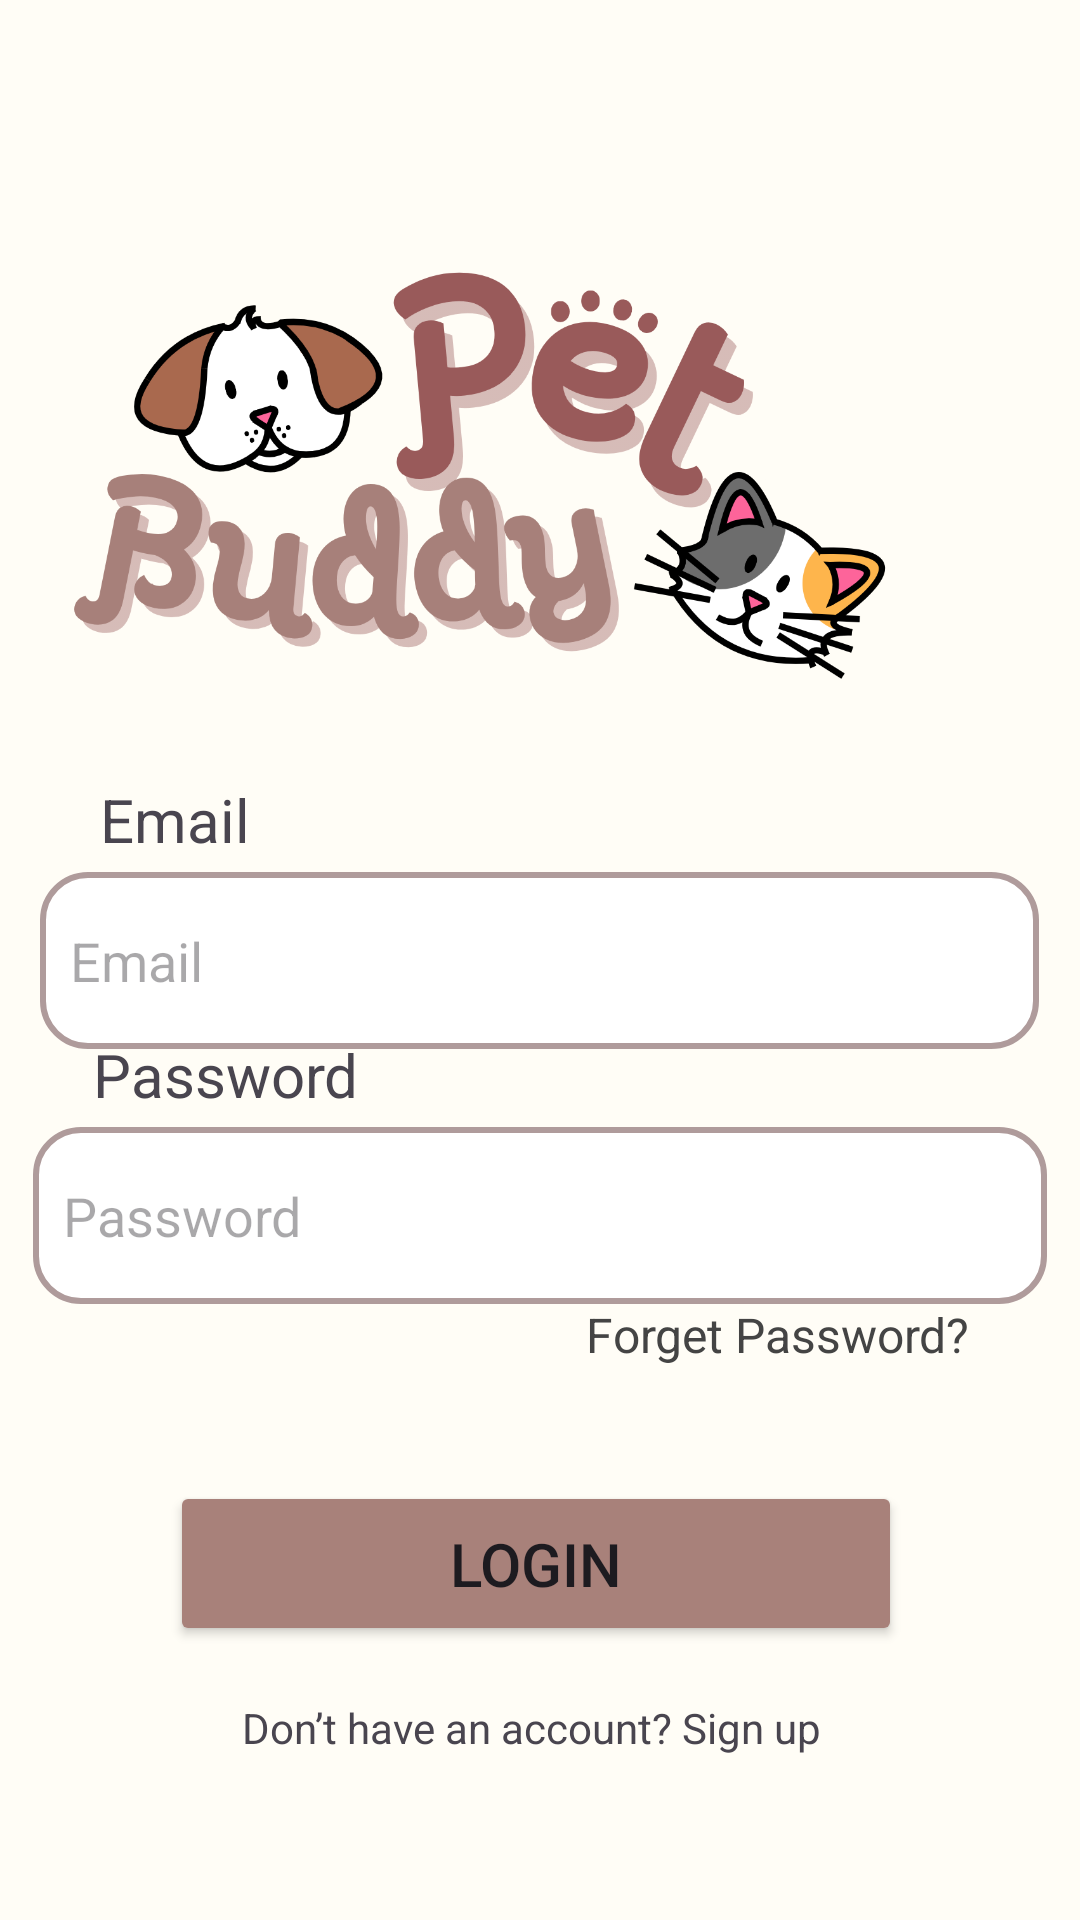

This screen was rendered from an Android layout file. Write that file and the resources it references.
<!-- AndroidManifest.xml: application theme Theme.PetBuddyProject -->
<!-- res/layout/activity_login.xml -->
<?xml version="1.0" encoding="utf-8"?>
<androidx.constraintlayout.widget.ConstraintLayout xmlns:android="http://schemas.android.com/apk/res/android"
    xmlns:app="http://schemas.android.com/apk/res-auto"
    xmlns:tools="http://schemas.android.com/tools"
    android:id="@+id/main"
    android:layout_width="match_parent"
    android:layout_height="match_parent"
    android:background="#FFFDF6"
    tools:context=".LoginActivity">

    <ImageView
        android:id="@+id/imageView"
        android:layout_width="406dp"
        android:layout_height="310dp"
        app:layout_constraintBottom_toBottomOf="parent"
        app:layout_constraintEnd_toEndOf="parent"
        app:layout_constraintHorizontal_bias="1.0"
        app:layout_constraintStart_toStartOf="parent"
        app:layout_constraintTop_toTopOf="parent"
        app:layout_constraintVertical_bias="0.0"
        app:srcCompat="@drawable/logo_1" />

    <EditText
        android:id="@+id/editTextTextPassword"
        android:layout_width="338dp"
        android:layout_height="59dp"
        android:background="@drawable/background_input_field"
        android:ems="10"
        android:hint="Password"
        android:inputType="textPassword"
        app:layout_constraintBottom_toBottomOf="parent"
        app:layout_constraintEnd_toEndOf="parent"
        app:layout_constraintHorizontal_bias="0.496"
        app:layout_constraintStart_toStartOf="parent"
        app:layout_constraintTop_toBottomOf="@+id/editTextEmail"
        app:layout_constraintVertical_bias="0.113" />

    <EditText
        android:id="@+id/editTextEmail"
        android:layout_width="333dp"
        android:layout_height="59dp"
        android:background="@drawable/background_input_field"
        android:ems="10"
        android:hint="Email"
        android:inputType="textEmailAddress"
        app:layout_constraintBottom_toBottomOf="parent"
        app:layout_constraintEnd_toEndOf="parent"
        app:layout_constraintHorizontal_bias="0.496"
        app:layout_constraintStart_toStartOf="parent"
        app:layout_constraintTop_toTopOf="parent" />


    <TextView
        android:id="@+id/textView"
        android:layout_width="wrap_content"
        android:layout_height="wrap_content"
        android:layout_marginBottom="4dp"
        android:text="Email"
        android:textSize="20sp"
        app:layout_constraintBottom_toTopOf="@+id/editTextEmail"
        app:layout_constraintEnd_toEndOf="parent"
        app:layout_constraintHorizontal_bias="0.108"
        app:layout_constraintStart_toStartOf="parent" />

    <TextView
        android:id="@+id/textView3"
        android:layout_width="wrap_content"
        android:layout_height="wrap_content"
        android:layout_marginBottom="4dp"
        android:text="Password"
        android:textSize="20sp"
        app:layout_constraintBottom_toTopOf="@+id/editTextTextPassword"
        app:layout_constraintEnd_toEndOf="parent"
        app:layout_constraintHorizontal_bias="0.114"
        app:layout_constraintStart_toStartOf="parent" />

    <Button
        android:id="@+id/buttonLogin"
        android:layout_width="244dp"
        android:layout_height="55dp"
        android:backgroundTint="#A8817A"
        android:text="Login"
        android:textSize="20sp"
        android:cursorVisible="true"
        app:layout_constraintBottom_toBottomOf="parent"
        app:layout_constraintEnd_toEndOf="parent"
        app:layout_constraintHorizontal_bias="0.489"
        app:layout_constraintStart_toStartOf="parent"
        app:layout_constraintTop_toTopOf="parent"
        app:layout_constraintVertical_bias="0.844" />

    <TextView
        android:id="@+id/textView4"
        android:layout_width="144dp"
        android:layout_height="48dp"
        android:clickable="true"
        android:focusable="true"
        android:gravity="center"
        android:text="Forget Password?"
        android:textColor="#444444"
        android:textSize="16sp"
        app:layout_constraintBottom_toBottomOf="parent"
        app:layout_constraintEnd_toEndOf="parent"
        app:layout_constraintHorizontal_bias="0.865"
        app:layout_constraintStart_toStartOf="parent"
        app:layout_constraintTop_toTopOf="parent"
        app:layout_constraintVertical_bias="0.711" />

    <TextView
        android:id="@+id/signUp"
        android:layout_width="262dp"
        android:layout_height="51dp"
        android:layout_marginBottom="36dp"
        android:clickable="true"
        android:focusable="true"
        android:gravity="center"
        android:text="Don’t have an account? Sign up"
        app:layout_constraintBottom_toBottomOf="parent"
        app:layout_constraintEnd_toEndOf="parent"
        app:layout_constraintHorizontal_bias="0.47"
        app:layout_constraintStart_toStartOf="parent"
        app:layout_constraintTop_toBottomOf="@+id/buttonLogin"
        app:layout_constraintVertical_bias="0.41" />

</androidx.constraintlayout.widget.ConstraintLayout>
<!-- resources referenced by this layout -->
<resources>
  <!-- drawable background_input_field (drawable) -->
  <?xml version="1.0" encoding="utf-8"?>
  <selector xmlns:android="http://schemas.android.com/apk/res/android">
      <item>
          <shape android:shape="rectangle">
              <solid android:color="#ffffff"/>
  
              <stroke
                  android:width="2dp"
                  android:color="#AF9B9B"
                  />
              <corners android:radius="15dp"/>
  
              <padding
                      android:left="10dp"
                      android:top="10dp"
                      android:right="10dp"
                      android:bottom="10dp" />
          </shape>
      </item>
  </selector>
  <!-- drawable logo_1: png bitmap (drawable, 209378 bytes) -->
  <style name="Theme.PetBuddyProject" parent="Base.Theme.PetBuddyProject" />
  <style name="Base.Theme.PetBuddyProject" parent="Theme.Material3.DayNight.NoActionBar">
          
          
      </style>
</resources>
